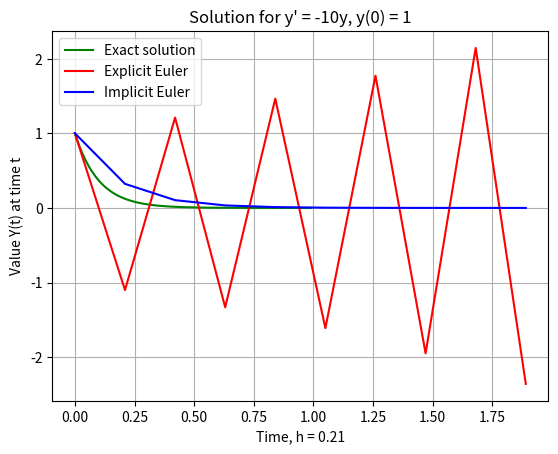

Python code for this plot:
import numpy as np
import pandas as pd
import matplotlib.pyplot as plt
'''
Testing Function for forwarding and backwarding Euler's method:
y' = -10y with t0 = 0, y(0) = 1 
Exact solution is 
    y(t) = e^(-10t) * e^c, e^c = 1
'''
#Initial coefficients
h_exact=0.01
h_app=0.21
t0=0
y0=1
p=-10
N=10
alpha=10
#List of all step
x_exact=[t0+i*h_exact for i in range(alpha*N)]
x_app=[t0+i*h_app for i in range(N)]

#derative function y = e^(-10t)
def F(t):
    return y0*(np.exp(p*t))

#derative function approximate y'=lambda*y
def f(t,y_t): 
    return p*y_t

#Forward Euler's function:
def forwardEuler(t_k, y_k, h):

    y_k1 = y_k + f(t_k,y_k)*h
    return y_k1
#Backward Euler's function:
def BackwardEuler(t_k, y_k, h):

    y_k1 = y_k*(1/(1-p*h)) 
    return y_k1


#Exact solution:
Y_exact=[F(x_exact[i]) for i in range(alpha*N)]

# Approximating solution using Explicit Euler's method:
Y_app_explicit=[y0]
Y_app_implicit=[y0]

for i in range (N-1):
    Y_app_explicit+=[forwardEuler(x_app[i], Y_app_explicit[i], h_app)]
    Y_app_implicit+=[BackwardEuler(x_app[i], Y_app_implicit[i], h_app)]


plt.plot(x_exact, Y_exact, color='g', label='Exact solution')
plt.plot(x_app,Y_app_explicit, color='r', label='Explicit Euler')
plt.plot(x_app,Y_app_implicit, color='b', label='Implicit Euler')

plt.xlabel("Time, h = "+str(h_app))
plt.ylabel('Value Y(t) at time t')
plt.title("Solution for y' = "+str(p)+"y, y(0) = "+str(y0))

plt.grid(True)
plt.legend()
#plt.show()

filename = "Comparision between implicit and explicit Euler's method.png"
plt.savefig(filename)
print('  Graphics saved as "%s"' % ( filename ))
plt.show(block = False)
plt.close()
